Run: headless pygame with SDL's dummy video driver; simulated clock (each Clock.tick advances the game by its frame time, no real sleeping); random seed 0; keys injected as events and as key.get_pressed() state; no mouse input.
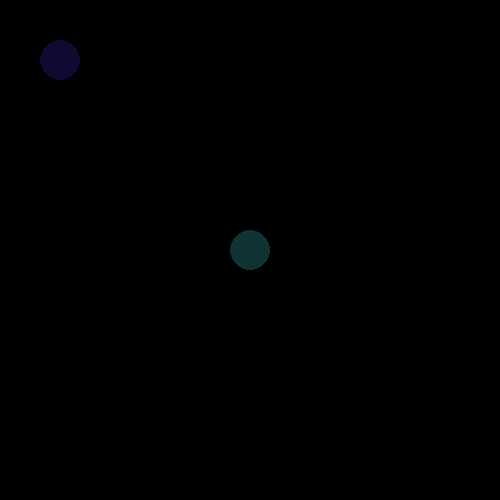
Frame 1 of 4 · flips 1–60 · no input
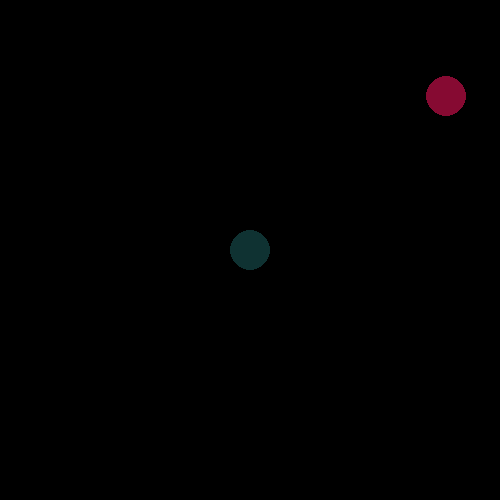
Frame 2 of 4 · flips 61–180 · tapped SPACE, RETURN · held RIGHT (→), D
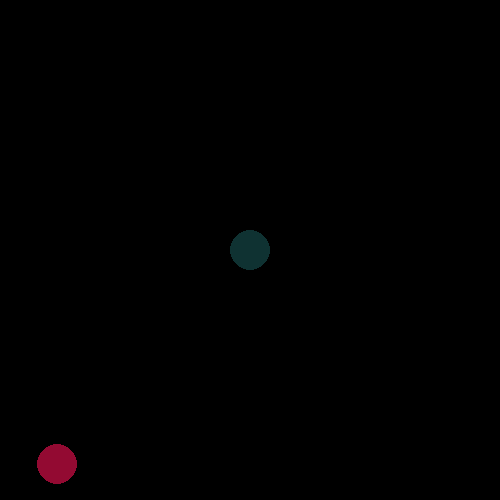
Frame 3 of 4 · flips 181–300 · held DOWN (↓), S
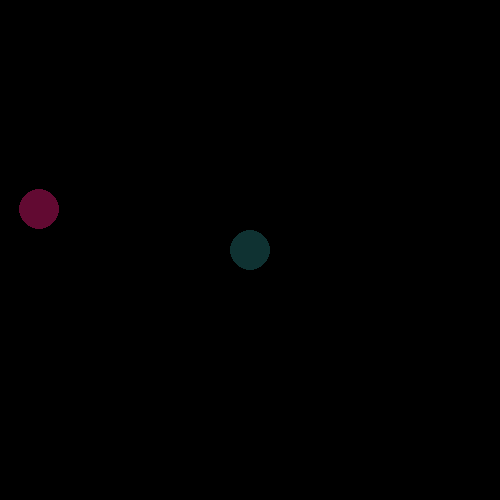
Frame 4 of 4 · flips 301–420 · held LEFT (←), A, UP (↑), W

The pygame program that drew these frames:


import sys
import pygame
from math import acos, asin, pi, sin, cos


class Coordinate:
    def __init__(self, x, y):
        self.x = x
        self.y = y


    def step_down(self, step: float):
        self.y += step

    def step_left(self, step: float):
        self.x -= step

    def step_right(self, step: float):
        self.x += step

    def step_up(self, step: float):
        self.y -= step

    def step_all(self, step_x: float, step_y: float):
        self.x += step_x
        self.y += step_y

    def get_coordinate(self):
        return self.x, self.y


class Canvas:
    def __init__(self, width, height):
        self.width = width
        self.height = height
        self.resistance_coefficient = float(3/512)

    def get_canvas(self):
        return self.width, self.height


class Circle:

    boost_x: float = 0
    boost_y: float = 0
    def __init__(self, coordinate: Coordinate, sped_x: float, sped_y: float, color:tuple, radius: float, wall: Canvas):
        self.coordinate = coordinate
        self.sped_x = sped_x
        self.sped_y = sped_y
        self.color = color
        self.radius = radius
        self.wall = wall



    def move(self, dt):
        self.sped_x += self.boost_x - (self.sped_x * self.wall.resistance_coefficient)
        self.sped_y += self.boost_y - (self.sped_y * self.wall.resistance_coefficient)
        #print(f"sped_x: {self.sped_x}\tsped_y: {self.sped_y}")
        self.coordinate.step_all(dt * self.sped_x, dt * self.sped_y)

    def get_coordinate(self):
        return self.coordinate.get_coordinate()

    def hit_wall(self,):
        if (self.coordinate.x - self.radius <= 0) or (self.coordinate.x + self.radius >= self.wall.width):
            self.sped_x = -self.sped_x
        if (self.coordinate.y - self.radius <= 0) or (self.coordinate.y + self.radius >= self.wall.height):
            self.sped_y = -self.sped_y

    def hit_other_circle(self, other):
        flag = False
        for x_point, y_point in self.points:
            flag = flag or (((x_point - other.get_coordinate()[0]) ** 2 +
                             (y_point - other.get_coordinate()[1]) ** 2
                             ) ** 0.5 <= other.radius
                            )
        return flag

    def set_boost_x(self, boost: float = 0):
        self.boost_x = boost

    def set_boost_y(self, boost: float = 0):
        self.boost_y = boost

    def make_acceleration_up(self, boost: float = 3):
        self.boost_y = -boost

    def make_acceleration_down(self, boost: float = 3):
        self.boost_y = boost

    def make_acceleration_left(self, boost: float = 3):
        self.boost_x = -boost

    def make_acceleration_right(self, boost: float = 3):
        self.boost_x = boost

    def upgrade(self, dt, other):
        self.hit_wall()
        self.move(dt)
        self.points = [(cos(angel / 360 * pi * 2) * self.radius + self.get_coordinate()[0],
                        sin(angel / 360 * pi * 2) * self.radius + self.get_coordinate()[1])
                       for angel in range(0, 361, 30)]
        speed = ((self.sped_y)**2 + (self.sped_x)**2)**0.5
        if speed < 512:
            self.color= (int(speed/2), self.color[1], self.color[2])
        else:
            self.color=(255, self.color[1], self.color[2])
        print(self.hit_other_circle(other))




def main():
    print(f"[+] Start project")
    canvas = Canvas(width=500, height=500)
    screen = pygame.display.set_mode(canvas.get_canvas())
    pygame.display.set_caption('YAHOOOO')
    clock = pygame.time.Clock()
    print(f"[+] create canvas")
    coordinate = Coordinate(x=30, y=30)
    coordinate_other = Coordinate(x=250, y=250)
    circle_boss = Circle(coordinate, sped_x=30, sped_y=30, color=(150, 10, 50), radius=20, wall=canvas)
    circle_other = Circle(coordinate_other, sped_x=0, sped_y=0, color=(15, 50, 50), radius=20, wall=canvas)
    while True:
        dt = clock.tick(50) / 1000.0
        for event in pygame.event.get():
            if event.type == pygame.QUIT:
                sys.exit()
            if event.type == pygame.KEYUP:
                if (event.key == pygame.K_UP) or (event.key == pygame.K_DOWN):
                    circle_boss.set_boost_y(0)
                if (event.key == pygame.K_LEFT) or (event.key == pygame.K_RIGHT):
                    circle_boss.set_boost_x(0)
            if event.type == pygame.KEYDOWN:
                if event.key == pygame.K_UP:
                    circle_boss.make_acceleration_up()
                if event.key == pygame.K_DOWN:
                    circle_boss.make_acceleration_down()
                if event.key == pygame.K_LEFT:
                    circle_boss.make_acceleration_left()
                if event.key == pygame.K_RIGHT:
                    circle_boss.make_acceleration_right()
        circle_boss.upgrade(dt, circle_other)
        screen.fill((0, 0, 0))  # black
        pygame.draw.circle(screen, circle_boss.color, circle_boss.get_coordinate(), circle_boss.radius)
        pygame.draw.circle(screen, circle_other.color, circle_other.get_coordinate(), circle_other.radius)
        pygame.display.flip()


if __name__ == "__main__":
    pygame.init()
    main()
